3-way image classification set "satellite_dataset_final" from GitHub (royalp2p/weather-ai-project); label vocabulary: clear, cloudy, rain.

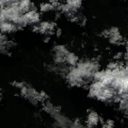
Label: cloudy

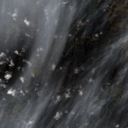
Label: rain

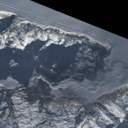
Label: clear

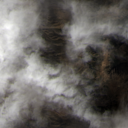
Label: rain

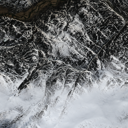
Label: clear

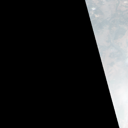
Label: cloudy
